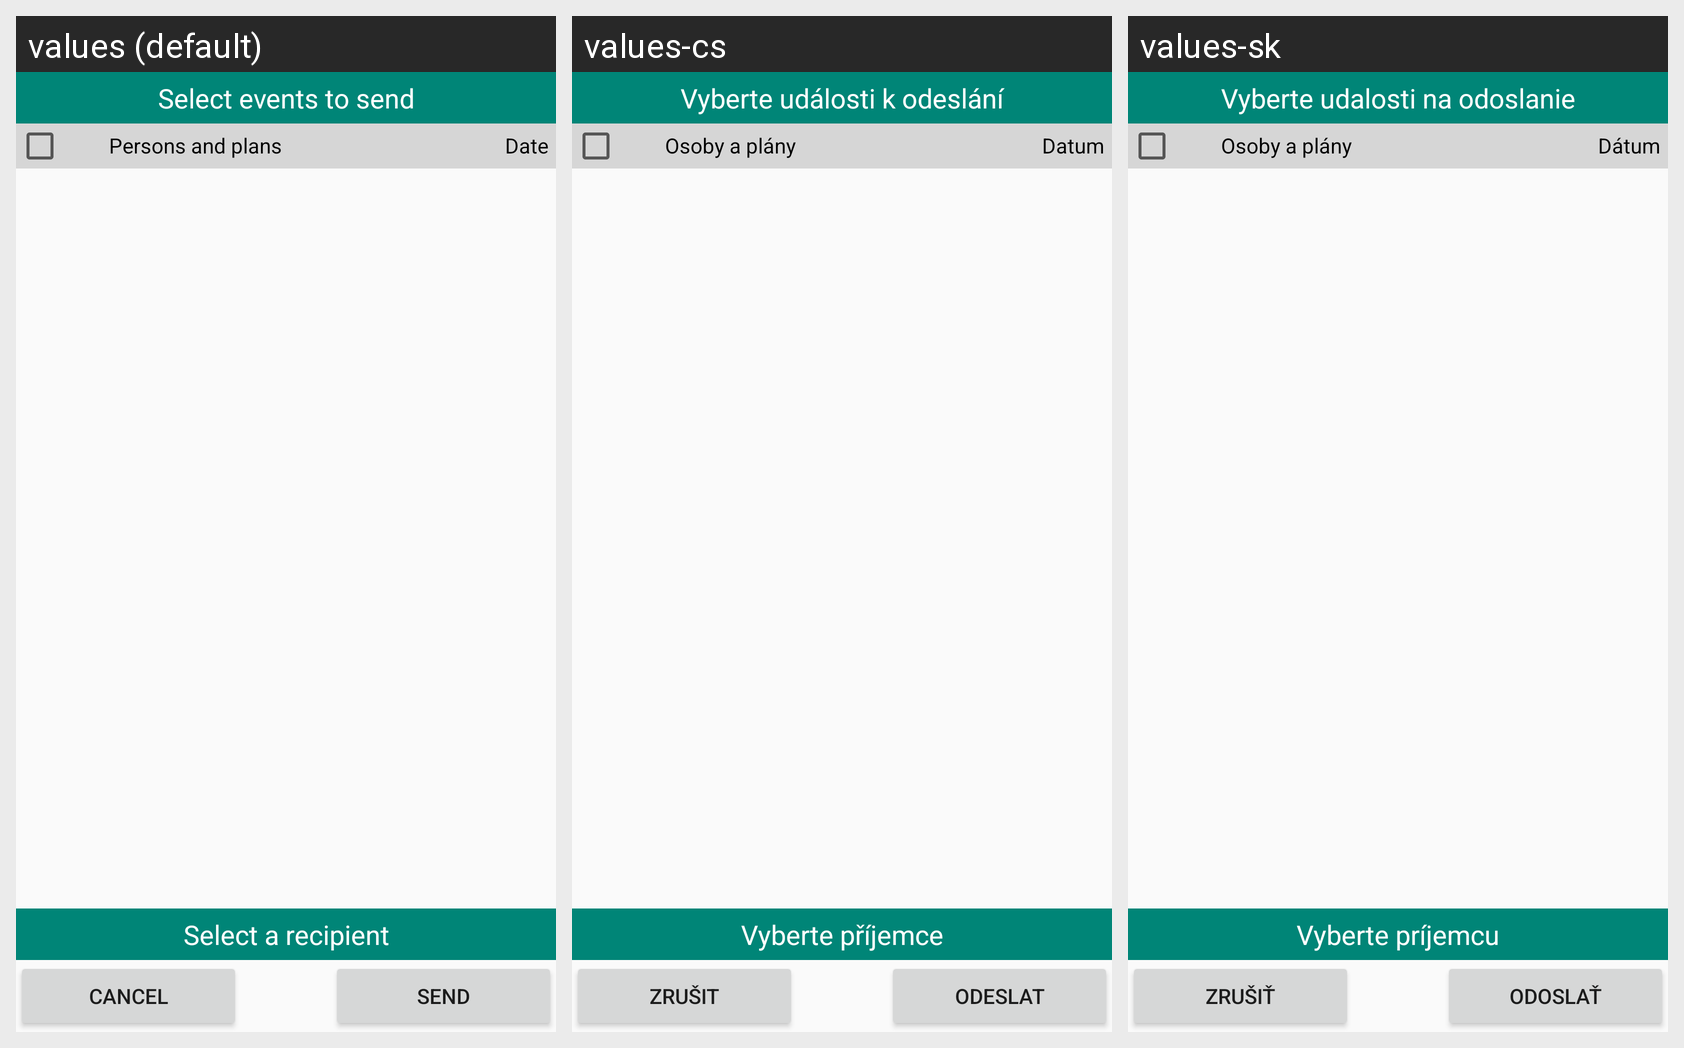

Translations of the strings shown on this Android screen, per locale in the grid:
Android screen res/layout/activity_send.xml rendered under 3 locales, left to right: values (default), values-cs, values-sk. Device: Nexus 5 (rendered at 1080×1920; each locale shown at half size, 540×960, under a caption strip naming it); theme AppTheme.
Strings drawn on this screen, with the default value and each locale's value (text and hints the layout hard-codes, and strings that could not be matched under every locale, appear in the picture but are not listed):

date
  values: Date
  values-cs: Datum
  values-sk: Dátum

person_plan
  values: Persons and plans
  values-cs: Osoby a plány
  values-sk: Osoby a plány

header_send
  values: Select events to send
  values-cs: Vyberte události k odeslání
  values-sk: Vyberte udalosti na odoslanie

choose_persons
  values: Select a recipient
  values-cs: Vyberte příjemce
  values-sk: Vyberte príjemcu

cancel
  values: Cancel
  values-cs: Zrušit
  values-sk: Zrušiť

send
  values: Send
  values-cs: Odeslat
  values-sk: Odoslať
